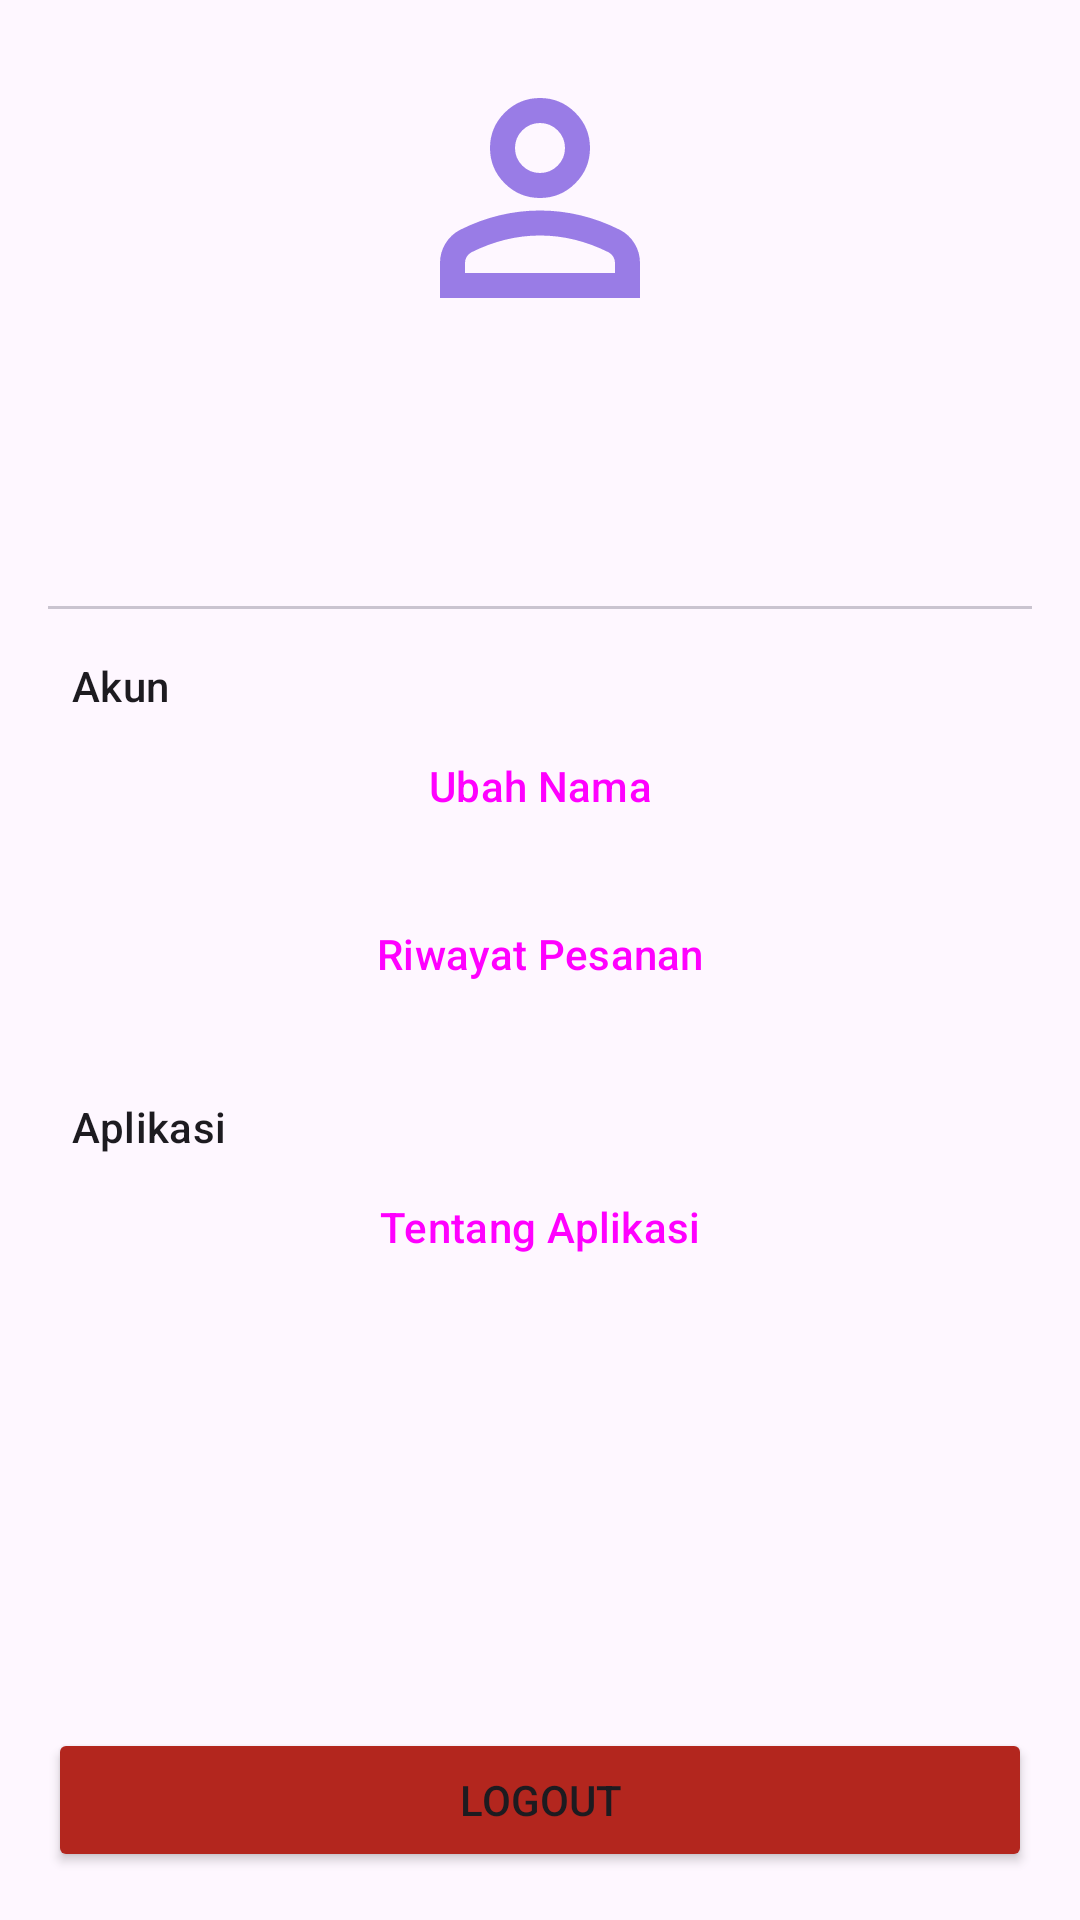

The Android layout XML behind this screen, and the referenced resources:
<!-- AndroidManifest.xml: application theme Theme.ProjekAkhirPlatformKelompok5 -->
<!-- res/layout/fragment_profile.xml -->
<?xml version="1.0" encoding="utf-8"?>
<LinearLayout xmlns:android="http://schemas.android.com/apk/res/android"
    xmlns:tools="http://schemas.android.com/tools"
    xmlns:app="http://schemas.android.com/apk/res-auto"
    android:layout_width="match_parent"
    android:layout_height="match_parent"
    android:orientation="vertical"
    android:padding="16dp"
    tools:context=".ui.profile.ProfileFragment">

    <LinearLayout
        android:layout_width="match_parent"
        android:layout_height="wrap_content"
        android:orientation="vertical"
        android:gravity="center_horizontal"
        android:paddingBottom="24dp">

        <ImageView
            android:id="@+id/iv_profile_picture"
            android:layout_width="100dp"
            android:layout_height="100dp"
            android:src="@drawable/ic_profile"
            android:contentDescription="@string/profile_picture"/>

        <TextView
            android:id="@+id/tv_profile_name"
            android:layout_width="wrap_content"
            android:layout_height="wrap_content"
            android:layout_marginTop="12dp"
            tools:text="Nama Pengguna"
            android:textAppearance="?attr/textAppearanceHeadline6"/>

        <TextView
            android:id="@+id/tv_profile_email"
            android:layout_width="wrap_content"
            android:layout_height="wrap_content"
            android:layout_marginTop="4dp"
            tools:text="email@example.com"
            android:textAppearance="?attr/textAppearanceBody2"/>

    </LinearLayout>

    <com.google.android.material.divider.MaterialDivider
        android:layout_width="match_parent"
        android:layout_height="wrap_content"/>

    <TextView
        android:layout_width="wrap_content"
        android:layout_height="wrap_content"
        android:text="@string/akun"
        android:layout_marginTop="16dp"
        android:layout_marginStart="8dp"
        android:textAppearance="?attr/textAppearanceLabelLarge"/>

    <Button
        android:id="@+id/btn_edit_profile"
        android:layout_width="match_parent"
        android:layout_height="wrap_content"
        android:text="@string/ubah_nama"
        style="?attr/materialButtonOutlinedStyle"/>

    <Button
        android:id="@+id/btn_order_history"
        android:layout_width="match_parent"
        android:layout_height="wrap_content"
        android:text="@string/riwayat_pesanan"
        android:layout_marginTop="8dp"
        style="?attr/materialButtonOutlinedStyle" />

    <TextView
        android:layout_width="wrap_content"
        android:layout_height="wrap_content"
        android:text="@string/aplikasi"
        android:layout_marginTop="24dp"
        android:layout_marginStart="8dp"
        android:textAppearance="?attr/textAppearanceLabelLarge"/>

    <Button
        android:id="@+id/btn_about_app"
        android:layout_width="match_parent"
        android:layout_height="wrap_content"
        android:text="@string/tentang_aplikasi"
        style="?attr/materialButtonOutlinedStyle" />

    <View
        android:layout_width="0dp"
        android:layout_height="0dp"
        android:layout_weight="1"/>

    <Button
        android:id="@+id/btn_logout"
        android:layout_width="match_parent"
        android:layout_height="wrap_content"
        android:text="@string/logout"
        app:backgroundTint="?attr/colorError"/>

</LinearLayout>
<!-- resources referenced by this layout -->
<resources>
  <!-- drawable ic_profile (drawable) -->
  <vector xmlns:android="http://schemas.android.com/apk/res/android" android:height="24dp" android:tint="#997CE6" android:viewportHeight="960" android:viewportWidth="960" android:width="24dp">
        
      <path android:fillColor="@android:color/white" android:pathData="M480,480Q414,480 367,433Q320,386 320,320Q320,254 367,207Q414,160 480,160Q546,160 593,207Q640,254 640,320Q640,386 593,433Q546,480 480,480ZM160,800L160,688Q160,654 177.5,625.5Q195,597 224,582Q286,551 350,535.5Q414,520 480,520Q546,520 610,535.5Q674,551 736,582Q765,597 782.5,625.5Q800,654 800,688L800,800L160,800ZM240,720L720,720L720,688Q720,677 714.5,668Q709,659 700,654Q646,627 591,613.5Q536,600 480,600Q424,600 369,613.5Q314,627 260,654Q251,659 245.5,668Q240,677 240,688L240,720ZM480,400Q513,400 536.5,376.5Q560,353 560,320Q560,287 536.5,263.5Q513,240 480,240Q447,240 423.5,263.5Q400,287 400,320Q400,353 423.5,376.5Q447,400 480,400ZM480,320Q480,320 480,320Q480,320 480,320Q480,320 480,320Q480,320 480,320Q480,320 480,320Q480,320 480,320Q480,320 480,320Q480,320 480,320ZM480,720L480,720Q480,720 480,720Q480,720 480,720Q480,720 480,720Q480,720 480,720Q480,720 480,720Q480,720 480,720Q480,720 480,720Q480,720 480,720L480,720Z"/>
      
  </vector>
  <string name="akun">Akun</string>
  <string name="aplikasi">Aplikasi</string>
  <string name="logout">Logout</string>
  <string name="profile_picture">Profile Picture</string>
  <string name="riwayat_pesanan">Riwayat Pesanan</string>
  <string name="tentang_aplikasi">Tentang Aplikasi</string>
  <string name="ubah_nama">Ubah Nama</string>
  <style name="Theme.ProjekAkhirPlatformKelompok5" parent="Base.Theme.ProjekAkhirPlatformKelompok5" />
  <style name="Base.Theme.ProjekAkhirPlatformKelompok5" parent="Theme.Material3.DayNight.NoActionBar">
          
          <item name="colorPrimaryVariant">@color/purple_700</item>
          <item name="colorOnPrimary">@color/white</item>
          <item name="colorSecondary">@color/teal_200</item>
          <item name="colorSecondaryVariant">@color/teal_700</item>
          <item name="colorOnSecondary">@color/black</item>
          <item name="android:statusBarColor">?attr/colorPrimaryVariant</item>
      </style>
  <color name="purple_700">#FF3700B3</color>
  <color name="white">#FFFFFFFF</color>
  <color name="teal_200">#FF03DAC5</color>
  <color name="teal_700">#FF018786</color>
  <color name="black">#FF000000</color>
</resources>
